5-way image classification set "raw" from GitHub (NewbEkansh/agri-genomic-insurance); label vocabulary: bacterial blight, blast, healthy, bacterial leaf blight, leaf blast.

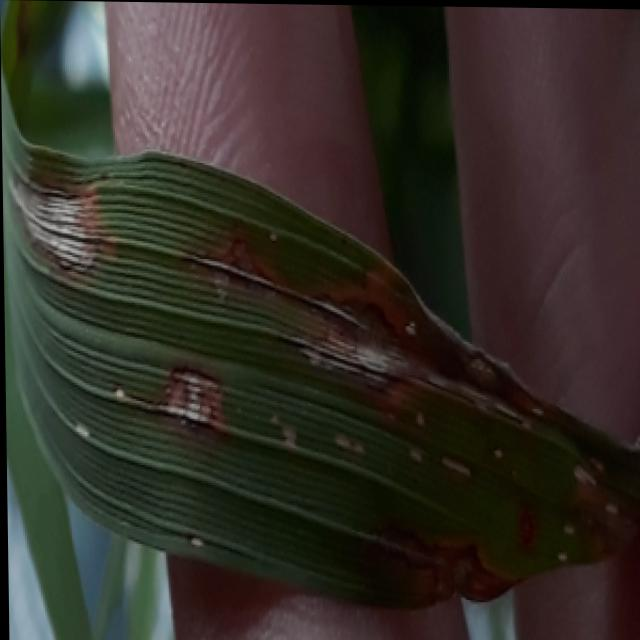
Label: blast

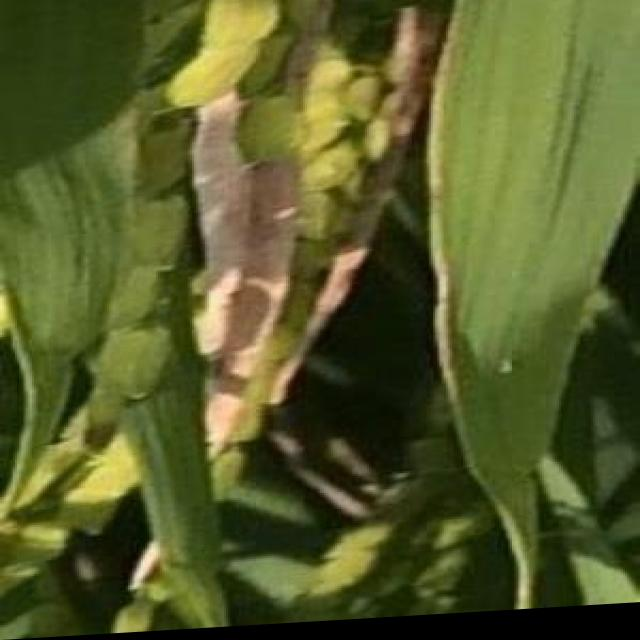
Label: bacterial blight

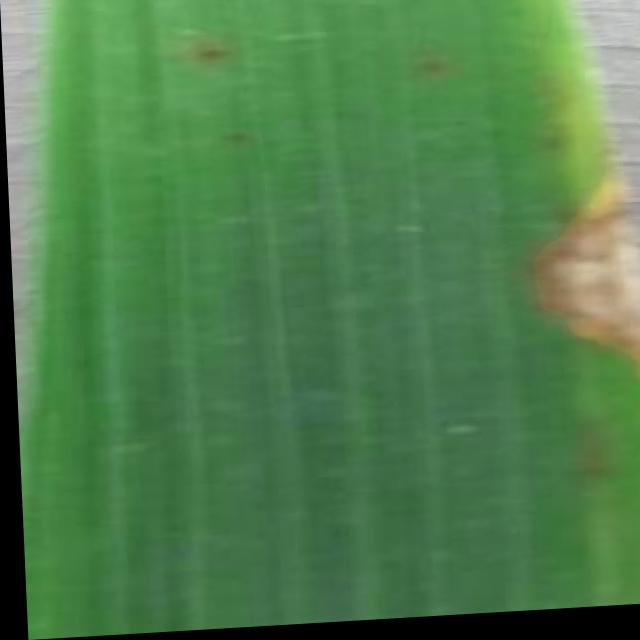
Label: blast

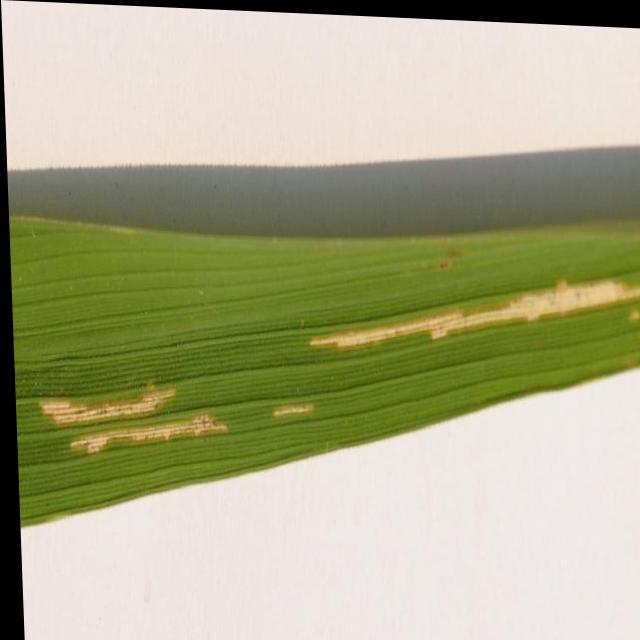
Label: bacterial leaf blight

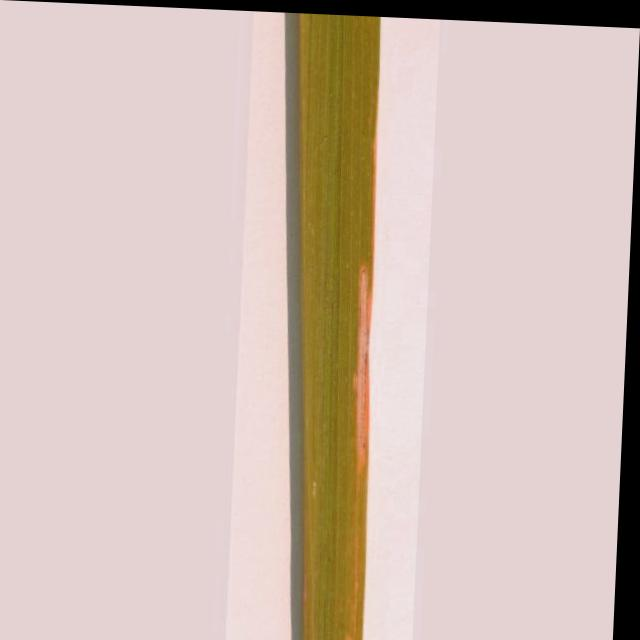
Label: bacterial leaf blight

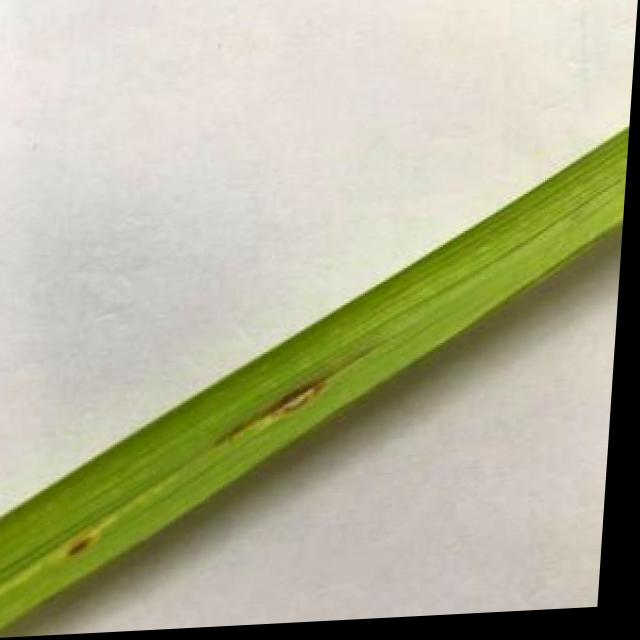
Label: leaf blast
